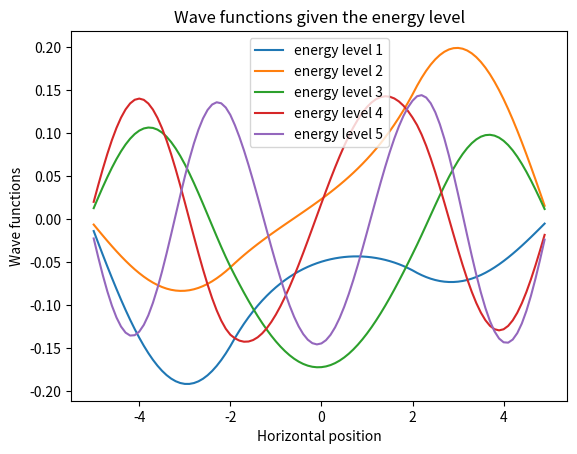
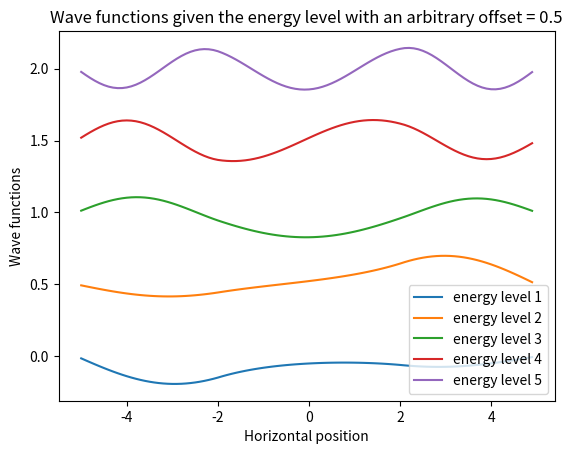

Here is the Python script that generated these plots, in order:
"""
File : main.py
[MAIN3 - Schrodinger] Feb. - June 2017
[redacted]
[redacted]

Main file that represents the wave function using the TISE.
"""

# useful imports
import numpy as np
import matplotlib.pyplot as plt
from math import sin, pi, sqrt


# general variables
x_min = -5.0
x_max = 5.0
n = 100       # number of subdivisions of the space
delta_x = (x_max - x_min) / n
h = 6.64E-34 / (2*pi)       # Dirac's constant
m = 1E-39

# we make the space discrete
x_values = np.arange(x_min, x_max, delta_x)

# declaration of main matrices
laplacian = - 1 / delta_x**2 * (-2*np.eye(n) + np.diag(np.ones(n - 1), -1) + np.diag(np.ones(n - 1), 1))
V0 = np.zeros((n, n))                                                   # null potential
V1 = np.diag([x ** 2 for x in x_values])                                # harmonic potential
V2 = np.diag([1.0 if abs(x) < 2.0 else 0 for x in x_values])    # rectangular potential
V3 = np.diag([abs(x) for x in x_values])                                # absolute potential
# here you choose which potential you add:
H = laplacian + V2
# we get the eigen vectors of the H matrix
# to get the eigen functions of the H operator
eigen_values, eigen_vectors = np.linalg.eigh(H)

# energies that we want to compute
energies = range(0, 5)

# graphic representation of the first energies
# (not separated)
plt.figure(1)       # we set the current figure
for i in energies:
    # we get the right psi values = the corresponding eigen vector
    # of the H matrix (reminder: these are column vectors)
    y_values = eigen_vectors[:, i]
    # we plot the result against the x values
    plt.plot(x_values, y_values, label='energy level %d' % (i+1))

# we finish up the graph
plt.title('Wave functions given the energy level')
plt.legend()
plt.xlabel('Horizontal position')
plt.ylabel('Wave functions')

# graphic representation of the first energies
# (separated by arbitrary offset)
plt.figure(2)       # we set the current figure
offset = 0.5
for i in energies:
    # we get the right psi values = the corresponding eigen vector
    # of the H matrix (reminder: these are column vectors)
    y_values = [i*offset + v for v in eigen_vectors[:, i]]
    # we plot the result against the x values
    plt.plot(x_values, y_values, label='energy level %d' % (i+1))

# we finish up the graph
plt.title('Wave functions given the energy level with an arbitrary offset = %.1f' % offset)
plt.legend()
plt.xlabel('Horizontal position')
plt.ylabel('Wave functions')

# we show the graphs
plt.show()
